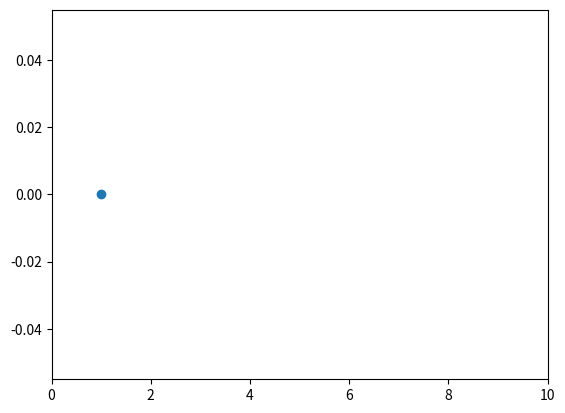

Python code for this plot:
import numpy as np
import matplotlib.pyplot as plt
import matplotlib.animation as animation

fig, ax = plt.subplots()
ax.set_xlim([0, 10])

scat = ax.scatter(1, 0)
x = np.linspace(0, 10)


def animate(i):
    scat.set_offsets((x[i], 0))
    return scat,


ani = animation.FuncAnimation(fig, animate, repeat=True, frames=len(x) - 1, interval=50)
plt.show()
